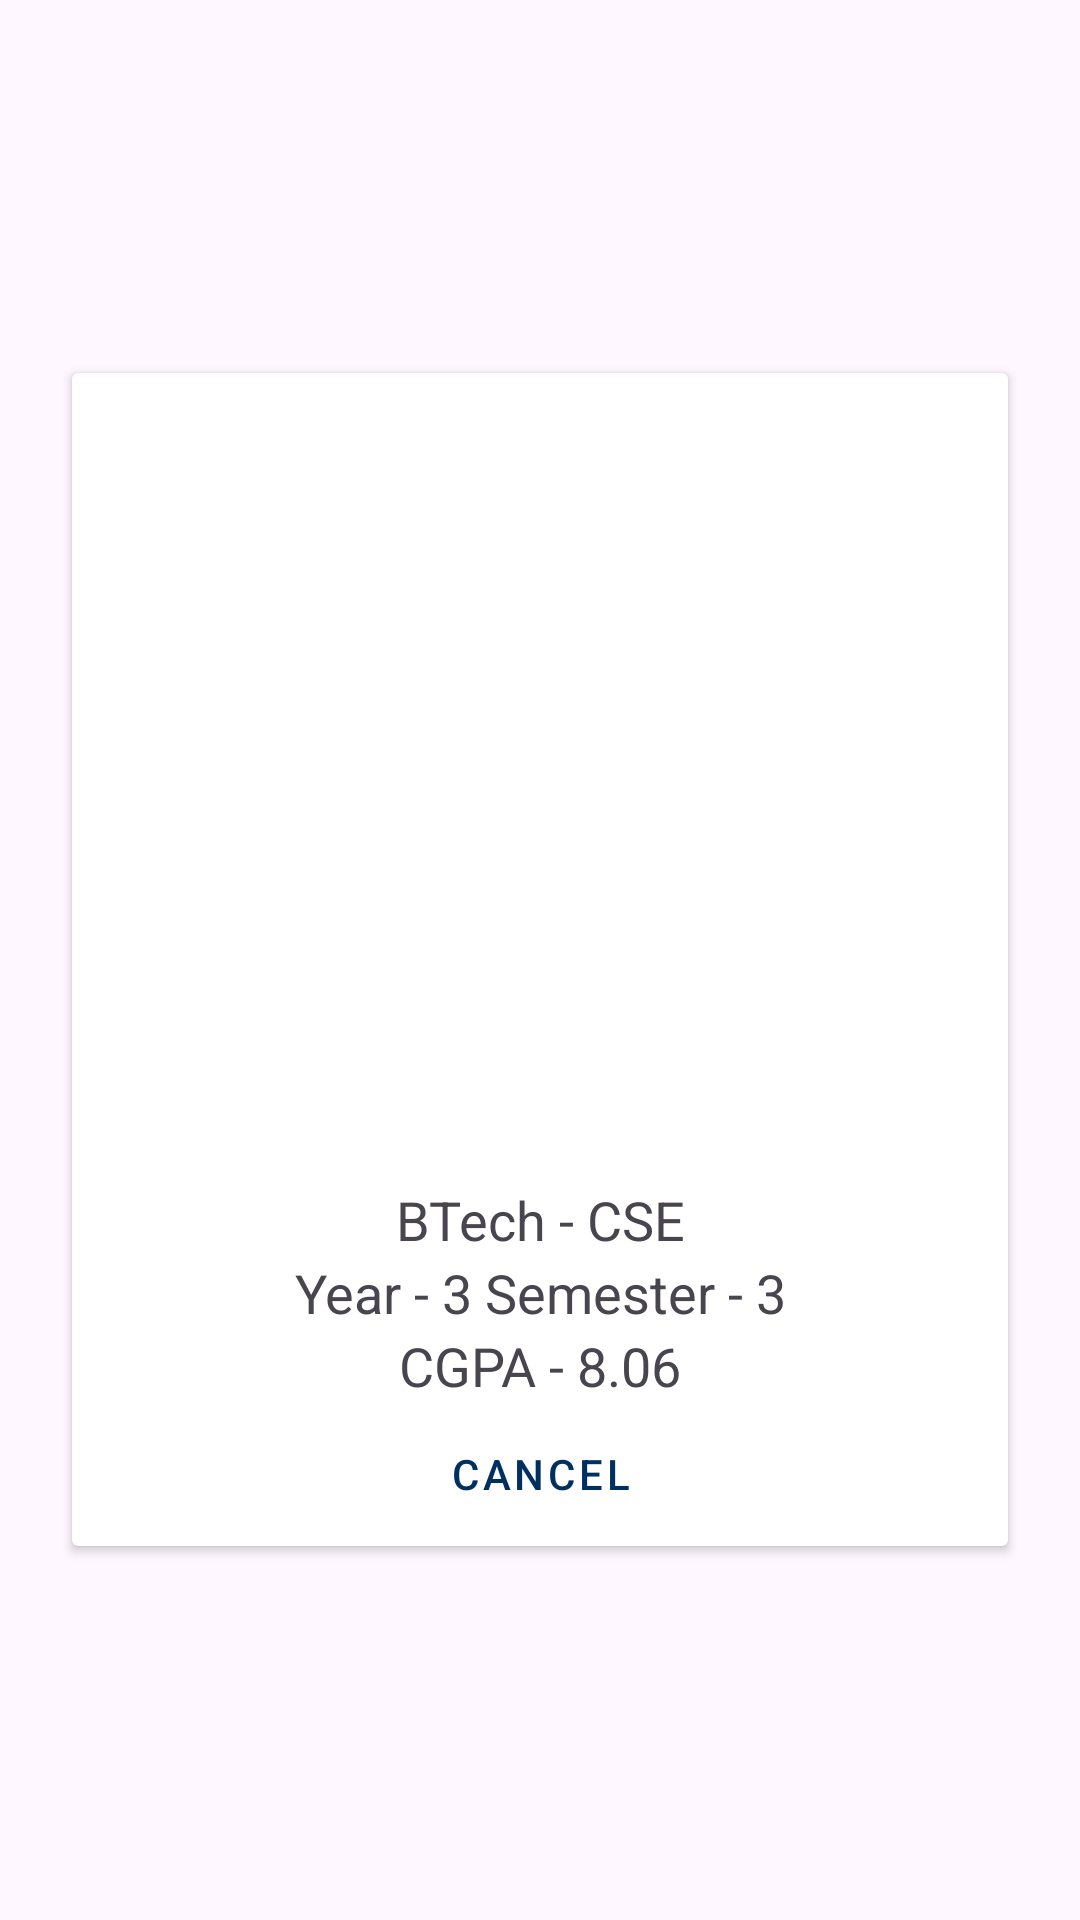

The Android layout XML behind this screen, and the referenced resources:
<!-- AndroidManifest.xml: application theme Theme.Counselling -->
<!-- res/layout/profile_popup.xml -->
<?xml version="1.0" encoding="utf-8"?>
<RelativeLayout xmlns:android="http://schemas.android.com/apk/res/android"
    android:layout_width="match_parent"
    android:layout_height="match_parent"
    android:gravity="center">

    <androidx.cardview.widget.CardView
        android:layout_width="wrap_content"
        android:layout_height="wrap_content"
        android:layout_centerInParent="true"
        android:elevation="8dp"
        android:layout_margin="24dp">

        <LinearLayout
            android:layout_width="wrap_content"
            android:layout_height="wrap_content"
            android:orientation="vertical">

            <ImageView
                android:layout_marginLeft="50dp"
                android:layout_marginRight="50dp"
                android:layout_marginTop="10dp"
                android:layout_marginBottom="10dp"
                android:id="@+id/profile_image_large"
                android:layout_width="250dp"
                android:layout_height="250dp"
                android:scaleType="fitCenter"
                android:adjustViewBounds="true" />

            <TextView
                android:layout_width="match_parent"
                android:layout_height="wrap_content"
                android:text="BTech - CSE"
                android:textSize="18sp"
                android:layout_gravity="center"
                android:gravity="center"/>
            <TextView
                android:layout_width="match_parent"
                android:layout_height="wrap_content"
                android:text="Year - 3 Semester - 3"
                android:textSize="18sp"
                android:layout_gravity="center"
                android:gravity="center"/>
            <TextView
                android:layout_width="match_parent"
                android:layout_height="wrap_content"
                android:text="CGPA - 8.06"
                android:textSize="18sp"
                android:layout_gravity="center"
                android:gravity="center"/>


            <Button
                android:id="@+id/btn_cancel"
                android:layout_width="match_parent"
                android:layout_height="wrap_content"
                android:text="Cancel"
                android:layout_gravity="center_horizontal"
                style="@style/Widget.MaterialComponents.Button.TextButton" />

        </LinearLayout>

    </androidx.cardview.widget.CardView>

</RelativeLayout>
<!-- resources referenced by this layout -->
<resources>
  <style name="Theme.Counselling" parent="Base.Theme.Counselling" />
  <style name="Base.Theme.Counselling" parent="Theme.Material3.Light.NoActionBar">
          
           <item name="colorPrimary">#003060</item>
      </style>
</resources>
